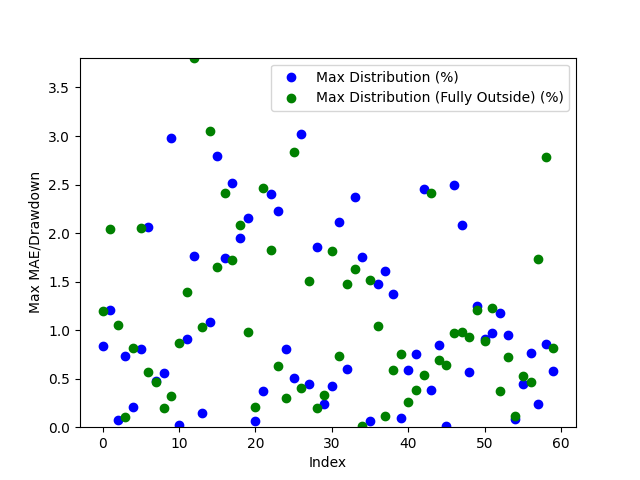

The file beside this chart, header and first rows:
Date, Day of the Week, Win/(Loss), Opening Range High, Opening Range Low, Daily High, Daily Low, Initial Range Size ($), Range Size (ticks), Range Size (points), First Candle Close Outside of Range Time, First Candle Close Price, First Candle Close Condition, First Candle Close Fully Outside of Open…, First Fully Close Price, First Fully Close Condition, Max Distribution (%), Max Distribution/Drawdown (points), Max Distribution (Fully Outside) (%), Max Distribution/Drawdown (Fully Outside…, Date of Cross, Cross of Opening Range Closing Time, Cross of Opening Range Low, Cross of Opening Range Low Price
2024-04-28, Sunday, Win, 27.55, 27.19, 27.57, 26.96, 0.35, 70, 0.00175, 20:45:00, 27.18, Below Opening Low, 21:20:00, 27.41, Above Opening High, 0.8346, 0.001125, 1.197, 0.00165, 2024-04-28, 21:55:00, , 
2024-04-29, Monday, Win, 27.4, 27.33, 27.74, 27.13, 0.07, 14, 0.00035, 21:00:00, 27.4, Above Opening High, 22:15:00, 26.67, Above Opening High, 1.208, 0.001675, 2.037, 0.002825, 2024-04-29, 22:10:00, Crossed Below Opening Range Low, 27.27
2024-04-30, Tuesday, Win, 26.65, 26.58, 27.23, 26.55, 0.075, 15, 0.000375, 20:45:00, 26.57, Below Opening Low, 22:35:00, 26.86, Below Opening Low, 0.07535, 0.0001, 1.053, 0.0014, 2024-04-30, 21:45:00, , 
2024-05-01, Wednesday, Win, 27.05, 26.93, 27.25, 26.58, 0.11, 22, 0.00055, 21:05:00, 27.05, Above Opening High, 21:05:00, 26.99, Above Opening High, 0.7339, 0.001, 0.1101, 0.00015, 2024-05-01, 22:30:00, Crossed Below Opening Range Low, 26.9
2024-05-02, Thursday, Win, 26.93, 26.85, 27.02, 26.25, 0.08, 16, 0.0004, 21:00:00, 26.97, Above Opening High, 21:05:00, 27.03, Above Opening High, 0.2036, 0.000275, 0.8142, 0.0011, 2024-05-02, 22:20:00, Crossed Below Opening Range Low, 26.83
2024-05-05, Sunday, Loss, 26.83, 26.66, 27.25, 26.68, 0.17, 34, 0.00085, 21:00:00, 27.03, Above Opening High, 20:45:00, 27.64, Below Opening Low, 0.8073, 0.0011, 2.049, 0.002775, 2024-05-07, 22:40:00, , 
2024-05-06, Monday, Win, 27.75, 27.66, 27.75, 27.08, 0.09, 18, 0.00045, 20:35:00, 27.65, Below Opening Low, 21:20:00, 27.46, Below Opening Low, 2.068, 0.0028, 0.5677, 0.000775, 2024-05-09, 21:00:00, , 
2024-05-07, Tuesday, Loss, 27.52, 27.48, 27.77, 27.31, 0.04, 8, 0.0002, 21:00:00, 27.43, Below Opening Low, 21:20:00, 27.61, Above Opening High, 0.4761, 0.00065, 0.4681, 0.00065, 2024-05-12, 21:05:00, Crossed Below Opening Range Low, 28.36
2024-05-08, Wednesday, Loss, 27.58, 27.51, 27.74, 27.24, 0.065, 13, 0.000325, 20:50:00, 27.58, Above Opening High, 21:30:00, 28.67, Above Opening High, 0.5588, 0.000775, 0.1983, 0.000275, 2024-05-13, 22:30:00, , 
2024-05-09, Thursday, Win, 28.62, 28.55, 28.73, 27.7, 0.075, 15, 0.000375, 20:45:00, 28.53, Below Opening Low, 21:10:00, 28.27, Below Opening Low, 2.978, 0.004125, 0.3193, 0.00045, 2024-05-15, 03:00:00, , 
2024-05-12, Sunday, Win, 28.44, 28.39, 28.46, 28.18, 0.05, 10, 0.00025, 20:45:00, 28.45, Above Opening High, 21:45:00, 28.46, Below Opening Low, 0.01757, 2.4995803833007813e-05, 0.8683, 0.001225, 2024-05-15, 22:00:00, Crossed Below Opening Range Low, 29.85
2024-05-13, Monday, Win, 28.58, 28.49, 28.66, 28.22, 0.09, 18, 0.00045, 21:40:00, 28.47, Below Opening Low, 21:00:00, 28.7, Below Opening Low, 0.9038, 0.001275, 1.395, 0.001975, 2024-05-17, 02:50:00, , 
2024-05-14, Tuesday, Loss, 28.89, 28.82, 28.99, 28.31, 0.07, 14, 0.00035, 20:35:00, 28.81, Below Opening Low, 22:00:00, 29.85, Below Opening Low, 1.766, 0.0025, 3.808, 0.005475, 2024-05-20, 08:00:00, Crossed Below Opening Range Low, 31.53
2024-05-15, Wednesday, Win, 30.06, 29.91, 30.1, 28.75, 0.15, 30, 0.00075, 21:20:00, 30.06, Above Opening High, 21:05:00, 29.86, Below Opening Low, 0.1495, 0.000225, 1.032, 0.001525, 2024-05-20, 21:55:00, Crossed Below Opening Range Low, 31.7
2024-05-16, Thursday, Win, 29.95, 29.88, 29.98, 29.56, 0.075, 15, 0.000375, 20:55:00, 29.88, Below Opening Low, 20:50:00, 31.83, Above Opening High, 1.083, 0.0016, 3.053, 0.004575, 2024-05-21, 21:00:00, , 
2024-05-19, Sunday, Loss, 31.83, 31.58, 32.75, 31.69, 0.25, 50.0, 0.00125, 20:45:00, 31.83, Above Opening High, 20:50:00, 32.18, Above Opening High, 2.794, 0.004575, 1.649, 0.0027, 2024-05-26, 21:05:00, , 
2024-05-20, Monday, Win, 32.1, 31.97, 32.72, 31.18, 0.14, 28, 0.0007, 20:45:00, 32.15, Above Opening High, 20:50:00, 32.2, Below Opening Low, 1.742, 0.00285, 2.417, 0.0038, 2024-05-28, 02:05:00, Crossed Below Opening Range Low, 31.76
2024-05-21, Tuesday, Win, 32.3, 32.24, 32.54, 31.44, 0.06, 12, 0.0003, 20:35:00, 32.23, Below Opening Low, 20:45:00, 30.98, Below Opening Low, 2.513, 0.00395, 1.724, 0.002625, 2024-05-28, 22:30:00, , 
2024-05-22, Wednesday, Win, 31.18, 31.05, 32.15, 30.45, 0.135, 27, 0.000675, 20:35:00, 31.05, Below Opening Low, 21:25:00, 30.49, Above Opening High, 1.954, 0.002975, 2.084, 0.00335, 2024-05-29, 21:10:00, , 
2024-05-23, Thursday, Loss, 30.42, 30.26, 31.16, 30.24, 0.155, 31, 0.000775, 21:25:00, 30.49, Above Opening High, 21:30:00, 30.76, Above Opening High, 2.151, 0.00335, 0.979, 0.001525, 2024-05-30, 22:10:00, , 
2024-05-26, Sunday, Loss, 30.73, 30.64, 31.07, 30.61, 0.09, 18, 0.00045, 20:40:00, 30.63, Below Opening Low, 21:35:00, 32.03, Above Opening High, 0.06533, 9.999275207521307e-05, 0.2092, 0.000325, 2024-06-02, 23:20:00, Crossed Below Opening Range Low, 30.42
2024-05-27, Monday, Loss, 31.93, 31.8, 32.1, 30.92, 0.135, 27, 0.000675, 21:00:00, 31.98, Above Opening High, 20:45:00, 32.2, Below Opening Low, 0.3739, 0.0006, 2.466, 0.003875, 2024-06-04, 22:30:00, , 
2024-05-28, Tuesday, Loss, 32.33, 32.22, 32.45, 31.42, 0.115, 23, 0.000575, 20:40:00, 32.18, Below Opening Low, 21:35:00, 32.03, Below Opening Low, 2.403, 0.003775, 1.828, 0.002875, 2024-06-06, 21:10:00, Crossed Below Opening Range Low, 31.38
2024-05-29, Wednesday, Win, 32.25, 32.17, 32.51, 31.45, 0.085, 17, 0.000425, 20:35:00, 32.15, Below Opening Low, 21:10:00, 31.14, Below Opening Low, 2.226, 0.0035, 0.6303, 0.000975, 2024-06-11, 21:20:00, , 
2024-05-30, Thursday, Loss, 31.38, 31.28, 32, 30.94, 0.1, 20, 0.0005, 21:05:00, 31.19, Below Opening Low, 21:40:00, 30.68, Above Opening High, 0.808, 0.00125, 0.2969, 0.000475, 2024-06-13, 21:25:00, Crossed Below Opening Range Low, 28.95
2024-06-02, Sunday, Win, 30.61, 30.45, 30.78, 30.27, 0.16, 32, 0.0008, 21:15:00, 30.62, Above Opening High, 21:20:00, 30.79, Below Opening Low, 0.5036, 0.000775, 2.839, 0.00425, 2024-06-16, 21:00:00, Crossed Below Opening Range Low, 29.44
2024-06-03, Monday, Win, 31.0, 30.85, 31.04, 29.94, 0.15, 30, 0.00075, 21:15:00, 30.84, Below Opening Low, 21:10:00, 29.62, Below Opening Low, 3.023, 0.004525, 0.4067, 0.0006, 2024-06-19, 03:55:00, , 
2024-06-04, Tuesday, Loss, 29.77, 29.67, 30.95, 29.5, 0.105, 21, 0.000525, 21:00:00, 29.64, Below Opening Low, 21:05:00, 30.29, Above Opening High, 0.4406, 0.00065, 1.502, 0.002325, 2024-06-20, 21:00:00, Crossed Below Opening Range Low, 30.8
2024-06-05, Wednesday, Loss, 30.17, 30.07, 30.75, 29.52, 0.1, 20, 0.0005, 20:55:00, 30.18, Above Opening High, 21:00:00, 31.51, Above Opening High, 1.853, 0.00285, 0.1951, 0.0003, 2024-06-25, 01:05:00, , 
2024-06-06, Thursday, Win, 31.49, 31.41, 31.58, 30.23, 0.08, 16, 0.0004, 20:45:00, 31.5, Above Opening High, 21:35:00, 29.57, Above Opening High, 0.2375, 0.000375, 0.3325, 0.000525, 2024-06-25, 21:45:00, Crossed Below Opening Range Low, 28.8
2024-06-09, Sunday, Loss, 29.48, 29.34, 29.67, 29.34, 0.135, 27, 0.000675, 21:30:00, 29.55, Above Opening High, 21:00:00, 29.67, Below Opening Low, 0.4213, 0.000625, 1.819, 0.00265, 2024-06-26, 20:55:00, , 
2024-06-10, Monday, Win, 29.83, 29.75, 29.93, 29.14, 0.07, 14, 0.00035, 20:55:00, 29.75, Below Opening Low, 21:25:00, 29.44, Above Opening High, 2.111, 0.003075, 0.7349, 0.0011, 2024-07-02, 08:40:00, , 
2024-06-11, Tuesday, Win, 29.42, 29.34, 29.66, 29.15, 0.075, 15, 0.000375, 20:45:00, 29.33, Below Opening Low, 21:05:00, 29.33, Below Opening Low, 0.6003, 0.000875, 1.47, 0.002125, 2024-07-02, 22:00:00, , 
2024-06-12, Wednesday, Loss, 29.74, 29.61, 30.35, 28.91, 0.125, 25.0, 0.000625, 21:00:00, 29.59, Below Opening Low, 20:45:00, 29.08, Above Opening High, 2.37, 0.003425, 1.631, 0.002475, 2024-07-07, 22:40:00, Crossed Below Opening Range Low, 31.36
2024-06-13, Thursday, Loss, 29.05, 28.95, 29.57, 28.73, 0.095, 19, 0.000475, 20:35:00, 29.05, Above Opening High, 20:45:00, 29.62, Above Opening High, 1.759, 0.0026, 0.01691, 2.4995803833007813e-05, 2024-07-08, 21:10:00, , 
2024-06-16, Sunday, Win, 29.6, 29.52, 29.62, 29.25, 0.075, 15, 0.000375, 20:35:00, 29.6, Above Opening High, 21:35:00, 29.53, Below Opening Low, 0.06751, 0.0001, 1.513, 0.0022, 2024-07-10, 00:15:00, Crossed Below Opening Range Low, 31.02
2024-06-17, Monday, Win, 29.74, 29.55, 29.76, 29.09, 0.195, 39, 0.000975, 21:20:00, 29.52, Below Opening Low, 21:00:00, 30.01, Above Opening High, 1.478, 0.00215, 1.042, 0.00155, 2024-07-15, 21:00:00, , 
2024-06-18, Tuesday, Loss, 29.62, 29.49, 29.65, 28.99, 0.135, 27, 0.000675, 21:05:00, 29.45, Below Opening Low, 20:50:00, 30.87, Above Opening High, 1.604, 0.002325, 0.1181, 0.000175, 2024-07-16, 22:35:00, Crossed Below Opening Range Low, 31.4
2024-06-19, Wednesday, Loss, 29.87, 29.81, 30.32, 29.41, 0.065, 13, 0.000325, 20:55:00, 29.91, Above Opening High, 20:55:00, 29.49, Above Opening High, 1.369, 0.002075, 0.5937, 0.0009, 2024-07-17, 23:00:00, , 
2024-06-20, Thursday, Win, 30.86, 30.8, 30.91, 30.07, 0.07, 14, 0.00035, 20:45:00, 30.88, Above Opening High, 20:35:00, 29.49, Below Opening Low, 0.09707, 0.00015, 0.7516, 0.0011, 2024-07-22, 22:45:00, Crossed Below Opening Range Low, 29.21
2024-06-23, Sunday, Loss, 29.47, 29.37, 29.67, 29.37, 0.1, 20, 0.0005, 20:50:00, 29.49, Above Opening High, 21:50:00, 28.77, Below Opening Low, 0.5899, 0.000875, 0.2613, 0.000375, 2024-07-23, 21:10:00, , 
2024-06-24, Monday, Win, 29.58, 29.52, 29.75, 29.27, 0.05, 10, 0.00025, 20:35:00, 29.49, Below Opening Low, 20:50:00, 28.69, Below Opening Low, 0.7516, 0.0011, 0.3849, 0.00055, 2024-07-25, 21:30:00, , 
2024-06-25, Tuesday, Loss, 28.93, 28.82, 29.69, 28.7, 0.115, 23, 0.000575, 21:10:00, 28.96, Above Opening High, 22:40:00, 29.42, Above Opening High, 2.459, 0.00365, 0.5389, 0.0008, 2024-07-29, 23:00:00, , 
2024-06-26, Wednesday, Loss, 28.72, 28.69, 29.09, 28.58, 0.02, 4, 0.0001, 20:50:00, 28.69, Below Opening Low, 20:40:00, 29.7, Below Opening Low, 0.3849, 0.00055, 2.414, 0.0035, 2024-07-30, 21:00:00, Crossed Below Opening Range Low, 28.43
2024-06-27, Thursday, Win, 29.32, 28.98, 29.58, 28.67, 0.34, 68, 0.0017, 22:30:00, 29.33, Above Opening High, 22:05:00, 29.92, Above Opening High, 0.8453, 0.00125, 0.6932, 0.001025, 2024-07-31, 21:55:00, Crossed Below Opening Range Low, 29.16
2024-06-30, Sunday, Loss, 29.43, 29.08, 29.47, 29.26, 0.345, 69, 0.001725, 21:30:00, 29.47, Above Opening High, 20:55:00, 31.48, Above Opening High, 0.01696, 2.4995803833007813e-05, 0.6447, 0.00095, 2024-08-01, 22:00:00, , 
2024-07-01, Monday, Win, 29.78, 29.73, 29.79, 29.0, 0.05, 10, 0.00025, 20:35:00, 29.73, Below Opening Low, 21:40:00, 31.24, Above Opening High, 2.5, 0.003625, 0.9735, 0.00145, 2024-08-04, 23:45:00, , 
2024-07-02, Tuesday, Loss, 29.89, 29.85, 30.12, 29.23, 0.035, 7, 0.000175, 20:55:00, 29.83, Below Opening Low, 21:20:00, 31.14, Above Opening High, 2.087, 0.00305, 0.9793, 0.001475, 2024-08-05, 22:35:00, Crossed Below Opening Range Low, 27.31
2024-07-07, Sunday, Win, 31.48, 31.38, 31.67, 31.28, 0.095, 19, 0.000475, 20:40:00, 31.49, Above Opening High, 20:55:00, 31.15, Above Opening High, 0.5684, 0.0009, 0.9315, 0.001475, 2024-08-07, 13:50:00, Crossed Below Opening Range Low, 26.84
2024-07-08, Monday, Win, 31.17, 31.1, 31.52, 30.71, 0.07, 14, 0.00035, 20:50:00, 31.09, Below Opening Low, 21:20:00, 31.51, Below Opening Low, 1.254, 0.001925, 1.204, 0.001875, 2024-08-08, 21:20:00, , 
2024-07-09, Tuesday, Win, 31.11, 31.03, 31.43, 30.78, 0.08, 16, 0.0004, 21:15:00, 31.15, Above Opening High, 21:05:00, 30.91, Above Opening High, 0.9066, 0.001425, 0.8907, 0.0014, 2024-08-11, 21:45:00, Crossed Below Opening Range Low, 27.33
2024-07-10, Wednesday, Win, 31.13, 31.08, 31.44, 30.92, 0.05, 10, 0.00025, 20:45:00, 31.14, Above Opening High, 21:10:00, 30.94, Above Opening High, 0.9699, 0.001525, 1.224, 0.001925, 2024-08-13, 21:50:00, Crossed Below Opening Range Low, 27.85
2024-07-11, Thursday, Loss, 31.67, 31.56, 32.01, 31.14, 0.11, 22, 0.00055, 21:15:00, 31.5, Below Opening Low, 20:50:00, 31.53, Above Opening High, 1.172, 0.001825, 0.3748, 0.0006, 2024-08-15, 21:20:00, Crossed Below Opening Range Low, 28.4
2024-07-14, Sunday, Loss, 30.88, 30.8, 31.18, 30.81, 0.075, 15, 0.000375, 20:50:00, 30.89, Above Opening High, 21:05:00, 30.48, Below Opening Low, 0.946, 0.001475, 0.7272, 0.0011, 2024-08-18, 23:00:00, , 
2024-07-15, Monday, Win, 30.88, 30.8, 31.33, 30.76, 0.075, 15, 0.000375, 20:40:00, 30.78, Below Opening Low, 21:20:00, 29.61, Below Opening Low, 0.08127, 0.000125, 0.1183, 0.000175, 2024-08-19, 21:20:00, , 
2024-07-16, Tuesday, Loss, 31.5, 31.43, 31.66, 30.72, 0.07, 14, 0.00035, 20:40:00, 31.51, Above Opening High, 21:05:00, 29.41, Below Opening Low, 0.4423, 0.0007, 0.5299, 0.000775, 2024-08-20, 21:50:00, , 
2024-07-17, Wednesday, Loss, 30.6, 30.5, 31.39, 30.25, 0.1, 20, 0.0005, 21:00:00, 30.49, Below Opening Low, 21:00:00, 29.33, Above Opening High, 0.7602, 0.00115, 0.462, 0.000725, 2024-08-21, 21:00:00, Crossed Below Opening Range Low, 29.59
2024-07-18, Thursday, Win, 30.01, 29.69, 30.8, 29.58, 0.32, 64, 0.0016, 21:10:00, 29.65, Below Opening Low, 21:20:00, 29.33, Below Opening Low, 0.2367, 0.00035, 1.735, 0.0025, 2024-08-26, 02:45:00, , 
2024-07-21, Sunday, Win, 29.61, 29.5, 29.58, 29.25, 0.11, 22, 0.00055, 20:50:00, 29.5, Below Opening Low, 21:20:00, 28.75, Below Opening Low, 0.8547, 0.00125, 2.789, 0.0039, 2024-08-26, 21:50:00, , 
2024-07-22, Monday, Win, 29.27, 29.22, 29.48, 28.93, 0.06, 12, 0.0003, 20:55:00, 29.31, Above Opening High, 21:05:00, 27.78, Below Opening Low, 0.5767, 0.00085, 0.8166, 0.001125, 2024-08-29, 21:50:00, Crossed Below Opening Range Low, 29.75
